Photos from the image-classification dataset "classifier_dataset" in the GitHub repository yagit21/mtg_scanner_application. Its 60 classes are: Abandoned Outpost, Alluring Siren, Angelic Accord, archangel s light, Artifact Mutation, Augury Owl, Blood Artist, Boros Charm, Canal Monitor, Crippling Chill, Crosswinds, Cryptolith Fragment, Cyclops of One-Eyed Pass, Deception, Descendant of Soramaro, Dread Presence, Drunau Corpse Trawler, Duergar Hedge-Mage, Embodiment of Fury, Extinguish, Foul-Tongue Shriek, Frenemy of the Guildpact, Ghoulsteed, Gladecover Scout, Glimmer of Genius, Guiltfeeder, Harness the Storm, Hatchery Spider, I m rubber you re glue, imp s mischief, Impulsive Maneuvers, Karmic Justice, Kruin Striker, Lava Tubes, Lord of the Pit, Maelstrom Pulse, Mass Hysteria, Mazirek Kraul Death Priest, Merrow Harbinger, Mirri the Cursed Avatar, Mouth, Primal Druid, Puppeteer Clique, Ray of Erasure, Reach of Shadows, Rib Cage Spider, Riptide Mangler, rofellos s gift, Savvy Hunter, Shivan Raptor, Smelt, Spectral Reserves, Thriving Rats, Torch Fiend, Trap Essence, Ulvenwald Abomination, Vexing Scuttler, Vivid Creek, Warthog, Zhalfirin Decoy.

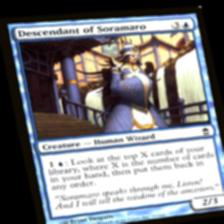
Label: Descendant of Soramaro

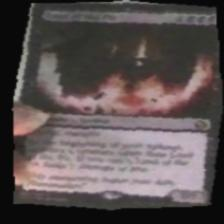
Label: Lord of the Pit

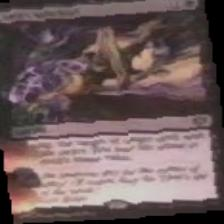
Label: imp s mischief

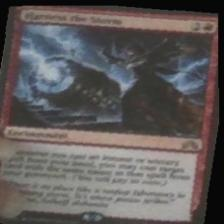
Label: Harness the Storm

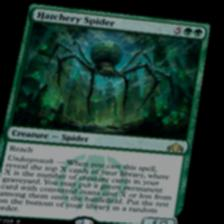
Label: Hatchery Spider

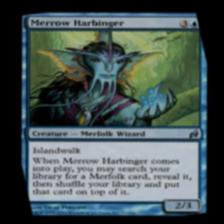
Label: Merrow Harbinger
